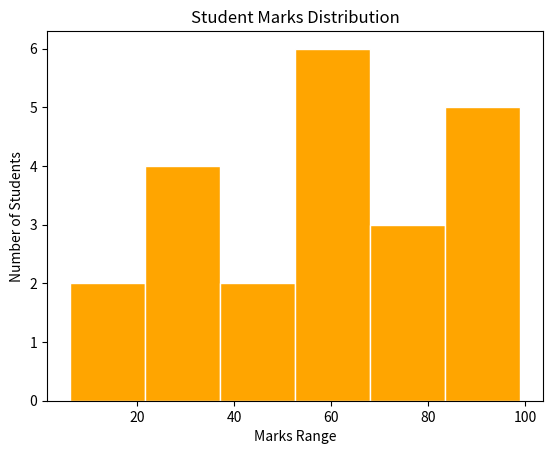

This chart was generated by the following Python code:
import matplotlib.pyplot as plt

marks = [34,53,55,34,23,67,87,76,87,65,89,90,99,54,33,44,12,6,76,54,43,79]
plt.hist(marks,bins=6,color='orange',edgecolor='white')
plt.xlabel('Marks Range')
plt.ylabel('Number of Students')

plt.title('Student Marks Distribution')

plt.show()